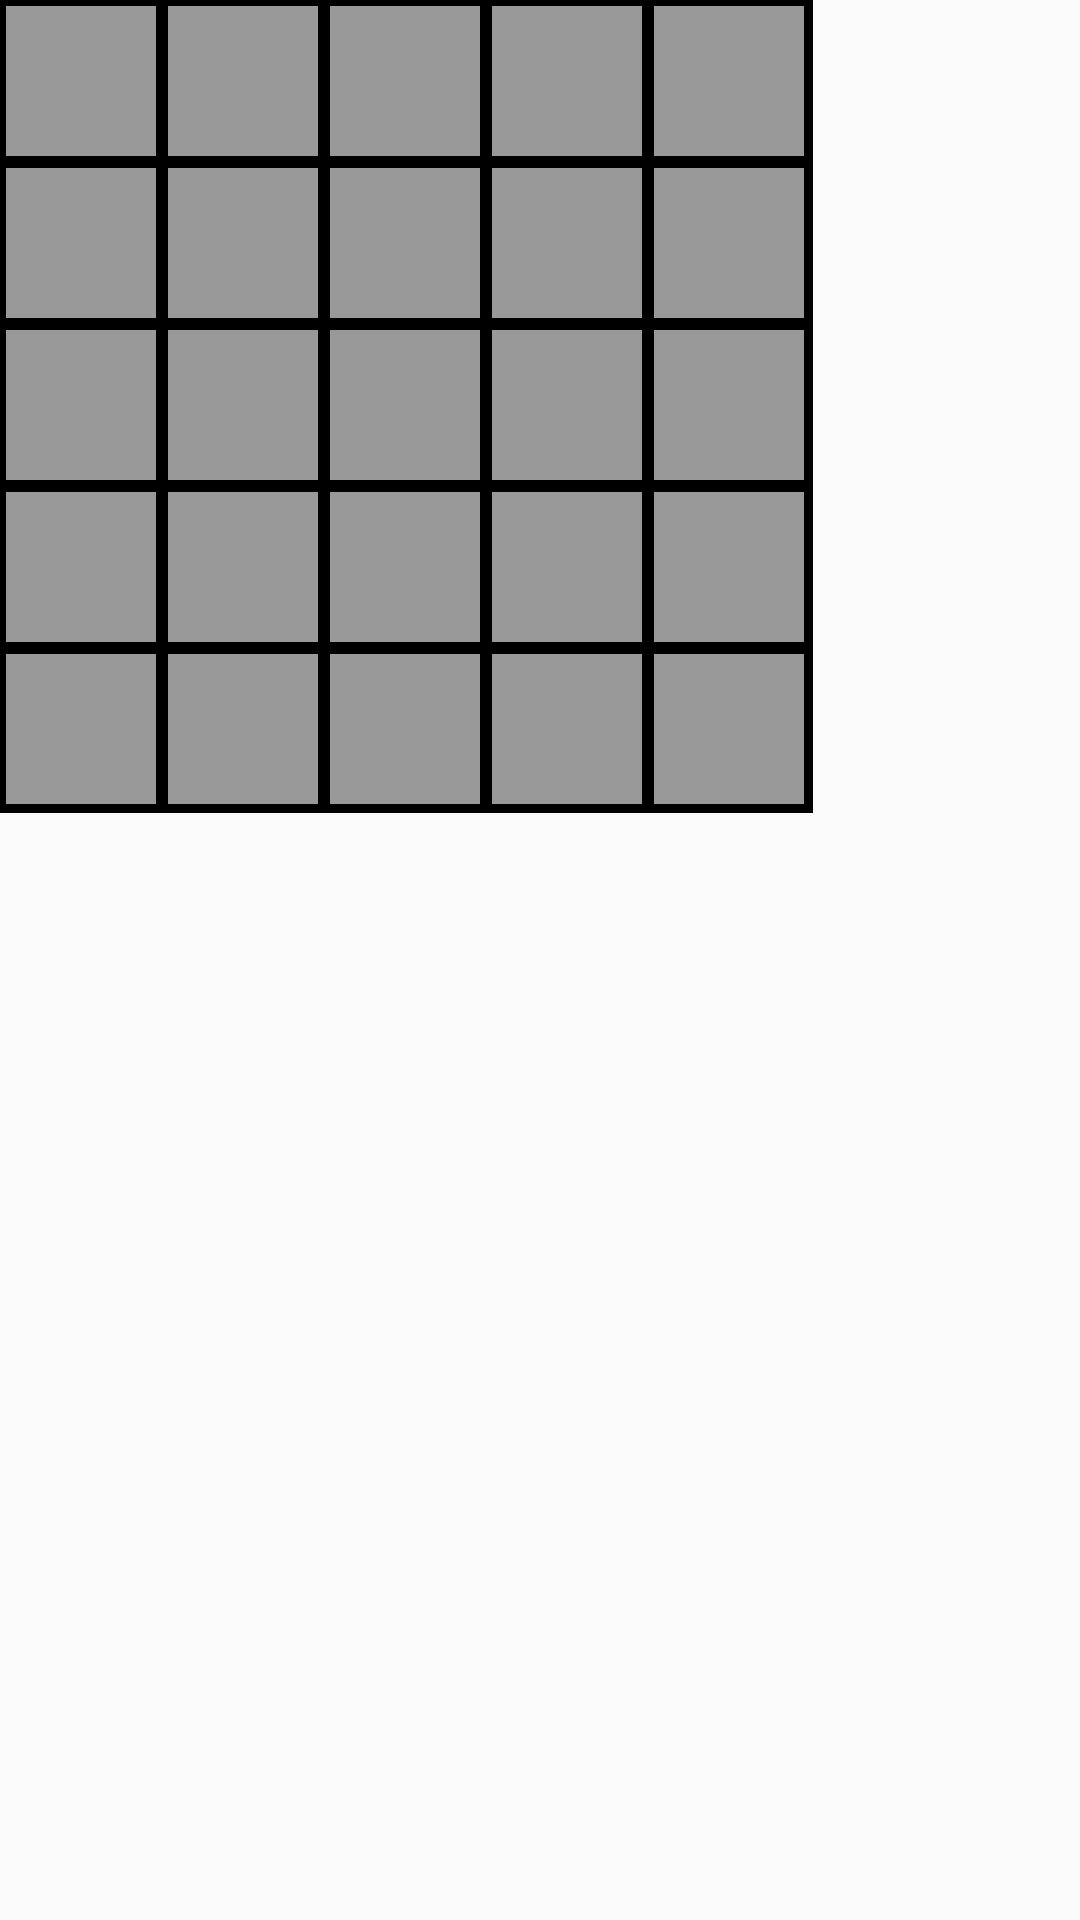

Produce the Android XML layout that renders to this screen, including the resource entries it uses.
<!-- AndroidManifest.xml: application theme AppTheme -->
<!-- res/layout/activity_math_mincer.xml -->
<?xml version="1.0" encoding="utf-8"?>
<android.support.constraint.ConstraintLayout xmlns:android="http://schemas.android.com/apk/res/android"
    xmlns:app="http://schemas.android.com/apk/res-auto"
    xmlns:tools="http://schemas.android.com/tools"
    android:layout_width="match_parent"
    android:layout_height="match_parent"
    tools:context=".MathMincerActivity"
    android:id="@+id/main">

    <GridLayout xmlns:android="http://schemas.android.com/apk/res/android"
        android:id="@+id/favorites_grid"
        android:layout_width="271dp"
        android:layout_height="271dp"
        android:background="#000000"
        android:columnCount="5"
        android:rowCount="2"
        app:layout_constraintStart_toStartOf="parent"
        app:layout_constraintTop_toTopOf="parent">

        <Button
            android:id="@+id/Gbutton1"
            style="@style/GridStyle" />

        <Button
            android:id="@+id/Gbutton2"
            style="@style/GridStyle" />

        <Button
            android:id="@+id/Gbutton3"
            style="@style/GridStyle" />

        <Button
            android:id="@+id/Gbutton4"
            style="@style/GridStyle" />

        <Button
            android:id="@+id/Gbutton5"
            style="@style/GridStyle"
            android:layout_width="50dp" />

        <Button
            android:id="@+id/Gbutton6"
            style="@style/GridStyle" />

        <Button
            android:id="@+id/Gbutton7"
            style="@style/GridStyle" />

        <Button
            android:id="@+id/Gbutton8"
            style="@style/GridStyle" />

        <Button
            android:id="@+id/Gbutton9"
            style="@style/GridStyle" />

        <Button
            android:id="@+id/Gbutton10"
            style="@style/GridStyle" />

        <Button
            android:id="@+id/Gbutton11"
            style="@style/GridStyle" />

        <Button
            android:id="@+id/Gbutton12"
            style="@style/GridStyle" />

        <Button
            android:id="@+id/Gbutton13"
            style="@style/GridStyle" />

        <Button
            android:id="@+id/Gbutton14"
            style="@style/GridStyle" />

        <Button
            android:id="@+id/Gbutton15"
            style="@style/GridStyle" />

        <Button
            android:id="@+id/Gbutton16"
            style="@style/GridStyle" />

        <Button
            android:id="@+id/Gbutton17"
            style="@style/GridStyle" />

        <Button
            android:id="@+id/Gbutton18"
            style="@style/GridStyle" />

        <Button
            android:id="@+id/Gbutton19"
            style="@style/GridStyle" />

        <Button
            android:id="@+id/Gbutton20"
            style="@style/GridStyle" />

        <Button
            android:id="@+id/Gbutton21"
            style="@style/GridStyle" />

        <Button
            android:id="@+id/Gbutton22"
            style="@style/GridStyle" />

        <Button
            android:id="@+id/Gbutton23"
            style="@style/GridStyle" />

        <Button
            android:id="@+id/Gbutton24"
            style="@style/GridStyle" />

        <Button
            android:id="@+id/Gbutton25"
            style="@style/GridStyle" />
    </GridLayout>


</android.support.constraint.ConstraintLayout>
<!-- resources referenced by this layout -->
<resources>
  <style name="GridStyle">
          <item name="android:textSize">16dp</item>&gt;
          <item name="android:textColor">#000000</item>&gt;
          <item name="android:layout_height">50dp</item>
          <item name="android:layout_width">50dp</item>
          <item name="android:background">#999999</item>
          <item name="android:layout_marginLeft">2dp</item>
          <item name="android:layout_marginTop">2dp</item>
          <item name="android:layout_marginRight">2dp</item>
          <item name="android:layout_marginBottom">2dp</item>
          <item name="android:text" />
      </style>
  <style name="AppTheme" parent="Theme.AppCompat.Light.NoActionBar">
          
          <item name="colorPrimary">#666666</item>
          <item name="colorPrimaryDark">@color/colorPrimaryDark</item>
          <item name="colorAccent">@color/colorAccent</item>
      </style>
  <!-- not gathered from this repository: default colours our renderer supplied (Android Studio template values) -->
  <color name="colorPrimaryDark">#FF3700B3</color>
  <color name="colorAccent">#FF03DAC5</color>
</resources>
